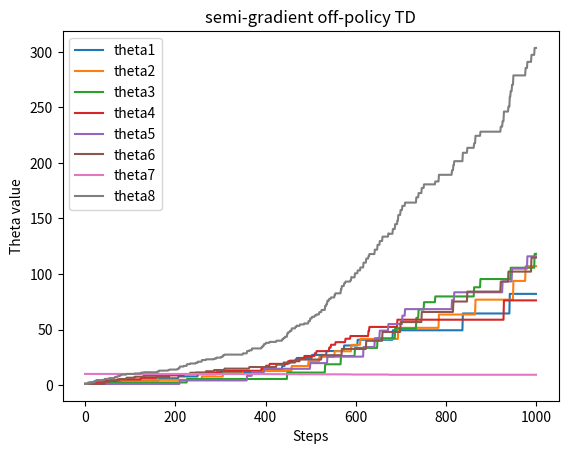
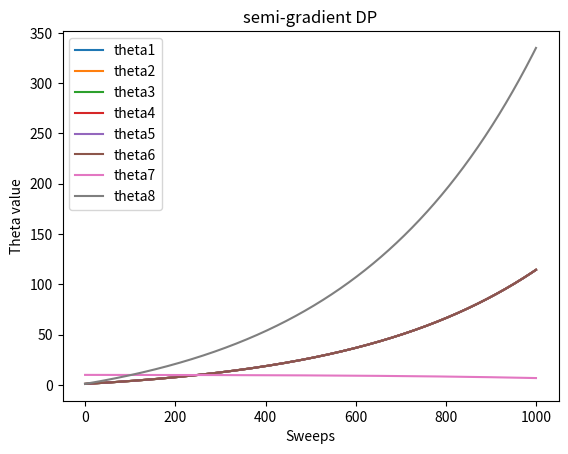
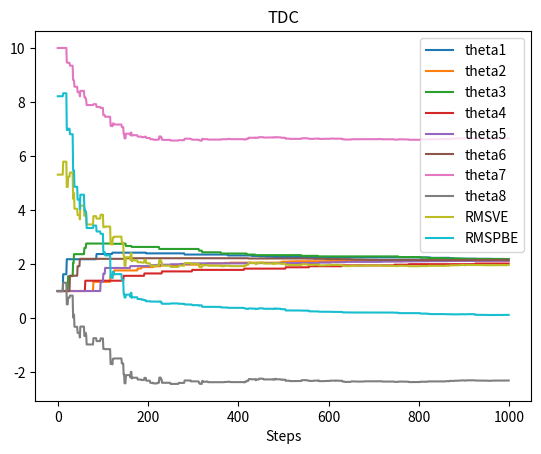
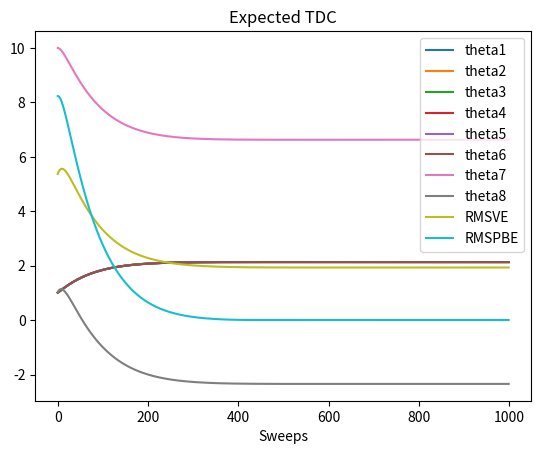
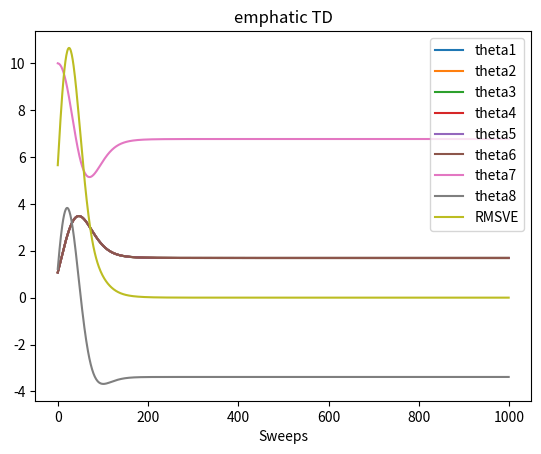

The script that saved these images, in order:
#######################################################################
# Copyright (C)                                                       #
# [redacted]
# [redacted]
# Permission given to modify the code as long as you keep this        #
# declaration at the top                                              #
#######################################################################

import numpy as np
import matplotlib.pyplot as plt
from mpl_toolkits.mplot3d import Axes3D

# all states: state 0-5 are upper states
STATES = np.arange(0, 7)
# state 6 is lower state
LOWER_STATE = 6
# discount factor
DISCOUNT = 0.99

# each state is represented by a vector of length 8
FEATURE_SIZE = 8
FEATURES = np.zeros((len(STATES), FEATURE_SIZE))
for i in range(LOWER_STATE):
    FEATURES[i, i] = 2
    FEATURES[i, 7] = 1
FEATURES[LOWER_STATE, 6] = 1
FEATURES[LOWER_STATE, 7] = 2

# all possible actions
DASHED = 0
SOLID = 1
ACTIONS = [DASHED, SOLID]

# reward is always zero
REWARD = 0

# take @action at @state, return the new state
def takeAction(state, action):
    if action == SOLID:
        return LOWER_STATE
    return np.random.choice(STATES[: LOWER_STATE])

# target policy
def targetPolicy(state):
    return SOLID

# state distribution for the behavior policy
stateDistribution = np.ones(len(STATES)) / 7
stateDistributionMat = np.matrix(np.diag(stateDistribution))
# projection matrix for minimize MSVE
projectionMatrix = np.matrix(FEATURES) * \
                   np.linalg.pinv(np.matrix(FEATURES.T) * stateDistributionMat * np.matrix(FEATURES)) * \
                   np.matrix(FEATURES.T) * \
                   stateDistributionMat

# behavior policy
BEHAVIOR_SOLID_PROBABILITY = 1.0 / 7
def behaviorPolicy(state):
    if np.random.binomial(1, BEHAVIOR_SOLID_PROBABILITY) == 1:
        return SOLID
    return DASHED

# Semi-gradient off-policy temporal difference
# @state: current state
# @theta: weight for each component of the feature vector
# @alpha: step size
# @return: next state
def semiGradientOffPolicyTD(state, theta, alpha):
    action = behaviorPolicy(state)
    nextState = takeAction(state, action)
    # get the importance ratio
    if action == DASHED:
        rho = 0.0
    else:
        rho = 1.0 / BEHAVIOR_SOLID_PROBABILITY
    delta = REWARD + DISCOUNT * np.dot(FEATURES[nextState, :], theta) - \
            np.dot(FEATURES[state, :], theta)
    delta *= rho * alpha
    # derivatives happen to be the same matrix due to the linearity
    theta += FEATURES[state, :] * delta
    return nextState

# Semi-gradient DP
# @theta: weight for each component of the feature vector
# @alpha: step size
def semiGradientDP(theta, alpha):
    delta = 0.0
    # go through all the states
    for currentState in STATES:
        expectedReturn = 0.0
        # compute bellman error for each state
        for nextState in STATES:
            if nextState == LOWER_STATE:
                expectedReturn += REWARD + DISCOUNT * np.dot(theta, FEATURES[nextState, :])
        bellmanError = expectedReturn - np.dot(theta, FEATURES[currentState, :])
        # accumulate gradients
        delta += bellmanError * FEATURES[currentState, :]
    # derivatives happen to be the same matrix due to the linearity
    theta += alpha / len(STATES) * delta

# temporal difference with gradient correction
# @state: current state
# @theta: weight of each component of the feature vector
# @weight: auxiliary trace for gradient correction
# @alpha: step size of @theta
# @beta: step size of @weight
def TDC(state, theta, weight, alpha, beta):
    action = behaviorPolicy(state)
    nextState = takeAction(state, action)
    # get the importance ratio
    if action == DASHED:
        rho = 0.0
    else:
        rho = 1.0 / BEHAVIOR_SOLID_PROBABILITY
    delta = REWARD + DISCOUNT * np.dot(FEATURES[nextState, :], theta) - \
            np.dot(FEATURES[state, :], theta)
    theta += alpha * rho * (delta * FEATURES[state, :] - DISCOUNT * FEATURES[nextState, :] * np.dot(FEATURES[state, :], weight))
    weight += beta * rho * (delta - np.dot(FEATURES[state, :], weight)) * FEATURES[state, :]
    return nextState

# expected temporal difference with gradient correction
# @theta: weight of each component of the feature vector
# @weight: auxiliary trace for gradient correction
# @alpha: step size of @theta
# @beta: step size of @weight
def expectedTDC(theta, weight, alpha, beta):
    for currentState in STATES:
        # When computing expected update target, if next state is not lower state, importance ratio will be 0,
        # so we can safely ignore this case and assume next state is always lower state
        delta = REWARD + DISCOUNT * np.dot(FEATURES[LOWER_STATE, :], theta) - np.dot(FEATURES[currentState, :], theta)
        rho = 1 / BEHAVIOR_SOLID_PROBABILITY
        # Under behavior policy, state distribution is uniform, so the probability for each state is 1.0 / len(STATES)
        expectedUpdateTheta = 1.0 / len(STATES) * BEHAVIOR_SOLID_PROBABILITY * rho * (
            delta * FEATURES[currentState, :] - DISCOUNT * FEATURES[LOWER_STATE, :] * np.dot(weight, FEATURES[currentState, :]))
        theta += alpha * expectedUpdateTheta
        expectedUpdateWeight = 1.0 / len(STATES) * BEHAVIOR_SOLID_PROBABILITY * rho * (
            delta - np.dot(weight, FEATURES[currentState, :])) * FEATURES[currentState, :]
        weight += beta * expectedUpdateWeight

    # if *accumulate* expected update and actually apply update here, then it's synchronous
    # theta += alpha * expectedUpdateTheta
    # weight += beta * expectedUpdateWeight

# interest is 1 for every state
INTEREST = 1

# expected update of ETD
# @theta: weight of each component of the feature vector
# @emphasis: current emphasis
# @alpha: step size of @theta
# @return: expected next emphasis
def expectedEmphaticTD(theta, emphasis, alpha):
    # we perform synchronous update for both theta and emphasis
    expectedUpdate = 0
    expectedNextEmphasis = 0.0
    # go through all the states
    for state in STATES:
        # compute rho(t-1)
        if state == LOWER_STATE:
            rho = 1.0 / BEHAVIOR_SOLID_PROBABILITY
        else:
            rho = 0
        # update emphasis
        nextEmphasis = DISCOUNT * rho * emphasis + INTEREST
        expectedNextEmphasis += nextEmphasis
        # When computing expected update target, if next state is not lower state, importance ratio will be 0,
        # so we can safely ignore this case and assume next state is always lower state
        nextState = LOWER_STATE
        delta = REWARD + DISCOUNT * np.dot(FEATURES[nextState, :], theta) - np.dot(FEATURES[state, :], theta)
        expectedUpdate += 1.0 / len(STATES) * BEHAVIOR_SOLID_PROBABILITY * nextEmphasis * 1 / BEHAVIOR_SOLID_PROBABILITY * delta * FEATURES[state, :]
    theta += alpha * expectedUpdate
    return expectedNextEmphasis / len(STATES)

# compute RMSVE for a value function parameterized by @theta
# true value function is always 0 in this example
def computeRMSVE(theta):
    return np.sqrt(np.dot(np.power(np.dot(FEATURES, theta), 2), stateDistribution))

# compute RMSPBE for a value function parameterized by @theta
# true value function is always 0 in this example
def computeRMSPBE(theta):
    bellmanError = np.zeros(len(STATES))
    for state in STATES:
        for nextState in STATES:
            if nextState == LOWER_STATE:
                bellmanError[state] += REWARD + DISCOUNT * np.dot(theta, FEATURES[nextState, :]) - np.dot(theta, FEATURES[state, :])
    bellmanError = np.dot(np.asarray(projectionMatrix), bellmanError)
    return np.sqrt(np.dot(np.power(bellmanError, 2), stateDistribution))

figureIndex = 0

# Figure 11.2(left), semi-gradient off-policy TD
def figure11_2_a():
    # Initialize the theta
    theta = np.ones(FEATURE_SIZE)
    theta[6] = 10

    alpha = 0.01

    steps = 1000
    thetas = np.zeros((FEATURE_SIZE, steps))
    state = np.random.choice(STATES)
    for step in range(steps):
        state = semiGradientOffPolicyTD(state, theta, alpha)
        thetas[:, step] = theta

    global figureIndex
    plt.figure(figureIndex)
    figureIndex += 1
    for i in range(FEATURE_SIZE):
        plt.plot(thetas[i, :], label='theta' + str(i + 1))
    plt.xlabel('Steps')
    plt.ylabel('Theta value')
    plt.title('semi-gradient off-policy TD')
    plt.legend()

# Figure 11.2(right), semi-gradient DP
def figure11_2_b():
    # Initialize the theta
    theta = np.ones(FEATURE_SIZE)
    theta[6] = 10

    alpha = 0.01

    sweeps = 1000
    thetas = np.zeros((FEATURE_SIZE, sweeps))
    for sweep in range(sweeps):
        semiGradientDP(theta, alpha)
        thetas[:, sweep] = theta

    global figureIndex
    plt.figure(figureIndex)
    figureIndex += 1
    for i in range(FEATURE_SIZE):
        plt.plot(thetas[i, :], label='theta' + str(i + 1))
    plt.xlabel('Sweeps')
    plt.ylabel('Theta value')
    plt.title('semi-gradient DP')
    plt.legend()

# Figure 11.6(left), temporal difference with gradient correction
def figure11_6_a():
    # Initialize the theta
    theta = np.ones(FEATURE_SIZE)
    theta[6] = 10
    weight = np.zeros(FEATURE_SIZE)

    alpha = 0.005
    beta = 0.05

    steps = 1000
    thetas = np.zeros((FEATURE_SIZE, steps))
    RMSVE = np.zeros(steps)
    RMSPBE = np.zeros(steps)
    state = np.random.choice(STATES)
    for step in range(steps):
        state = TDC(state, theta, weight, alpha, beta)
        thetas[:, step] = theta
        RMSVE[step] = computeRMSVE(theta)
        RMSPBE[step] = computeRMSPBE(theta)

    global figureIndex
    plt.figure(figureIndex)
    figureIndex += 1
    for i in range(FEATURE_SIZE):
        plt.plot(thetas[i, :], label='theta' + str(i + 1))
    plt.plot(RMSVE, label='RMSVE')
    plt.plot(RMSPBE, label='RMSPBE')
    plt.xlabel('Steps')
    plt.title('TDC')
    plt.legend()

# Figure 11.6(right), expected temporal difference with gradient correction
def figure11_6_b():
    # Initialize the theta
    theta = np.ones(FEATURE_SIZE)
    theta[6] = 10
    weight = np.zeros(FEATURE_SIZE)

    alpha = 0.005
    beta = 0.05

    sweeps = 1000
    thetas = np.zeros((FEATURE_SIZE, sweeps))
    RMSVE = np.zeros(sweeps)
    RMSPBE = np.zeros(sweeps)
    for sweep in range(sweeps):
        expectedTDC(theta, weight, alpha, beta)
        thetas[:, sweep] = theta
        RMSVE[sweep] = computeRMSVE(theta)
        RMSPBE[sweep] = computeRMSPBE(theta)

    global figureIndex
    plt.figure(figureIndex)
    figureIndex += 1
    for i in range(FEATURE_SIZE):
        plt.plot(thetas[i, :], label='theta' + str(i + 1))
    plt.plot(RMSVE, label='RMSVE')
    plt.plot(RMSPBE, label='RMSPBE')
    plt.xlabel('Sweeps')
    plt.title('Expected TDC')
    plt.legend()

# Figure 11.7, expected ETD
def figure11_7():
    # Initialize the theta
    theta = np.ones(FEATURE_SIZE)
    theta[6] = 10

    alpha = 0.03

    sweeps = 1000
    thetas = np.zeros((FEATURE_SIZE, sweeps))
    RMSVE = np.zeros(sweeps)
    emphasis = 0.0
    for sweep in range(sweeps):
        emphasis = expectedEmphaticTD(theta, emphasis, alpha)
        thetas[:, sweep] = theta
        RMSVE[sweep] = computeRMSVE(theta)

    global figureIndex
    plt.figure(figureIndex)
    figureIndex += 1
    for i in range(FEATURE_SIZE):
        plt.plot(thetas[i, :], label='theta' + str(i + 1))
    plt.plot(RMSVE, label='RMSVE')
    plt.xlabel('Sweeps')
    plt.title('emphatic TD')
    plt.legend()

if __name__ == '__main__':
    figure11_2_a()
    figure11_2_b()
    figure11_6_a()
    figure11_6_b()
    figure11_7()
    plt.show()